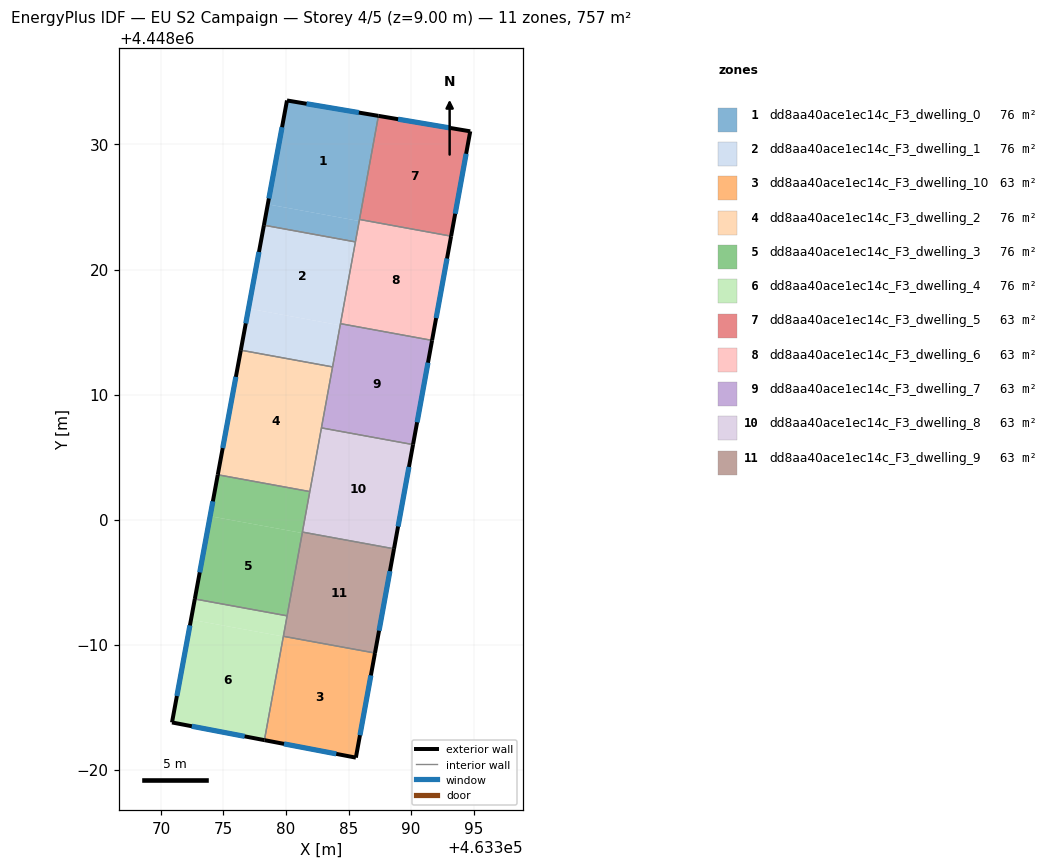
=== STOREY PLAN SPEC (per zone: floor XY polygon, exterior-wall plan segments, windows/doors) ===
zone 1: dd8aa40ace1ec14c_F3_dwelling_0  (75.7 m²)
  floor: (463387.39, 4448032.29) (463385.86, 4448023.88) (463378.54, 4448025.21) (463380.08, 4448033.52)
  floor: (463385.86, 4448023.88) (463385.55, 4448022.21) (463378.24, 4448023.54) (463378.54, 4448025.21)
  exterior wall: (463380.08, 4448033.52) – (463378.23, 4448023.54)  [10.1 m]
    window: (463379.68, 4448031.38) – (463378.63, 4448025.68)  [9.9 m²]
  exterior wall: (463387.39, 4448032.29) – (463380.08, 4448033.52)  [7.4 m]
    window: (463385.83, 4448032.55) – (463381.65, 4448033.26)  [7.3 m²]
  interior walls: 3
zone 2: dd8aa40ace1ec14c_F3_dwelling_1  (75.7 m²)
  floor: (463385.55, 4448022.21) (463384.33, 4448015.54) (463377.00, 4448016.88) (463378.24, 4448023.54)
  floor: (463384.33, 4448015.54) (463383.73, 4448012.21) (463376.39, 4448013.55) (463377.00, 4448016.88)
  exterior wall: (463378.23, 4448023.54) – (463376.39, 4448013.55)  [10.2 m]
    window: (463377.84, 4448021.40) – (463376.78, 4448015.69)  [10.0 m²]
  interior walls: 4
zone 3: dd8aa40ace1ec14c_F3_dwelling_10  (63.1 m²)
  floor: (463387.12, 4447989.32) (463385.59, 4447980.96) (463378.27, 4447982.36) (463379.79, 4447990.66)
  exterior wall: (463385.59, 4447980.96) – (463387.12, 4447989.32)  [8.5 m]
    window: (463385.92, 4447982.75) – (463386.79, 4447987.53)  [8.3 m²]
  exterior wall: (463378.27, 4447982.36) – (463385.59, 4447980.96)  [7.4 m]
    window: (463379.84, 4447982.06) – (463384.02, 4447981.26)  [7.3 m²]
  interior walls: 2
zone 4: dd8aa40ace1ec14c_F3_dwelling_2  (75.7 m²)
  floor: (463383.73, 4448012.21) (463381.91, 4448002.24) (463374.54, 4448003.58) (463376.39, 4448013.55)
  exterior wall: (463376.39, 4448013.55) – (463374.54, 4448003.58)  [10.1 m]
    window: (463375.99, 4448011.41) – (463374.94, 4448005.72)  [9.9 m²]
  interior walls: 4
zone 5: dd8aa40ace1ec14c_F3_dwelling_3  (75.7 m²)
  floor: (463381.90, 4448002.24) (463381.30, 4447998.92) (463373.93, 4448000.27) (463374.54, 4448003.58)
  floor: (463381.30, 4447998.92) (463380.09, 4447992.30) (463372.71, 4447993.65) (463373.93, 4448000.27)
  exterior wall: (463374.54, 4448003.58) – (463372.71, 4447993.65)  [10.1 m]
    window: (463374.15, 4448001.45) – (463373.10, 4447995.77)  [9.9 m²]
  interior walls: 4
zone 6: dd8aa40ace1ec14c_F3_dwelling_4  (75.7 m²)
  floor: (463379.79, 4447990.65) (463378.27, 4447982.36) (463370.88, 4447983.77) (463372.40, 4447991.99)
  floor: (463380.09, 4447992.30) (463379.79, 4447990.65) (463372.40, 4447991.99) (463372.71, 4447993.65)
  exterior wall: (463370.88, 4447983.77) – (463378.27, 4447982.36)  [7.5 m]
    window: (463372.47, 4447983.47) – (463376.69, 4447982.66)  [7.4 m²]
  exterior wall: (463372.71, 4447993.65) – (463370.88, 4447983.77)  [10.0 m]
    window: (463372.32, 4447991.53) – (463371.27, 4447985.89)  [9.8 m²]
  interior walls: 3
zone 7: dd8aa40ace1ec14c_F3_dwelling_5  (63.1 m²)
  floor: (463394.74, 4448031.05) (463393.21, 4448022.67) (463385.88, 4448024.00) (463387.39, 4448032.29)
  exterior wall: (463394.74, 4448031.05) – (463387.39, 4448032.29)  [7.4 m]
    window: (463393.16, 4448031.32) – (463388.97, 4448032.02)  [7.3 m²]
  exterior wall: (463393.21, 4448022.67) – (463394.74, 4448031.05)  [8.5 m]
    window: (463393.53, 4448024.46) – (463394.41, 4448029.26)  [8.4 m²]
  interior walls: 2
zone 8: dd8aa40ace1ec14c_F3_dwelling_6  (63.1 m²)
  floor: (463393.21, 4448022.67) (463391.68, 4448014.33) (463384.36, 4448015.67) (463385.88, 4448024.00)
  exterior wall: (463391.68, 4448014.33) – (463393.21, 4448022.67)  [8.5 m]
    window: (463392.01, 4448016.12) – (463392.88, 4448020.88)  [8.3 m²]
  interior walls: 4
zone 9: dd8aa40ace1ec14c_F3_dwelling_7  (63.1 m²)
  floor: (463391.68, 4448014.33) (463390.16, 4448006.00) (463382.84, 4448007.33) (463384.36, 4448015.67)
  exterior wall: (463390.16, 4448006.00) – (463391.68, 4448014.33)  [8.5 m]
    window: (463390.49, 4448007.78) – (463391.36, 4448012.54)  [8.3 m²]
  interior walls: 4
zone 10: dd8aa40ace1ec14c_F3_dwelling_8  (63.1 m²)
  floor: (463390.16, 4448006.00) (463388.64, 4447997.66) (463381.31, 4447999.00) (463382.84, 4448007.33)
  exterior wall: (463388.64, 4447997.66) – (463390.16, 4448006.00)  [8.5 m]
    window: (463388.96, 4447999.45) – (463389.84, 4448004.21)  [8.3 m²]
  interior walls: 4
zone 11: dd8aa40ace1ec14c_F3_dwelling_9  (63.1 m²)
  floor: (463388.64, 4447997.66) (463387.12, 4447989.32) (463379.79, 4447990.66) (463381.31, 4447999.00)
  exterior wall: (463387.12, 4447989.32) – (463388.64, 4447997.66)  [8.5 m]
    window: (463387.44, 4447991.11) – (463388.31, 4447995.87)  [8.3 m²]
  interior walls: 4

=== DERIVED (storey summary) ===
Building: EU S2 Campaign
Storey: 4 of 5  (floor level z = 9.00 m)
Storey gross floor area: 757.2 m²
Zones on this storey: 11
  - dd8aa40ace1ec14c_F3_dwelling_0: floor 75.7 m²; exterior wall 17.6 m (52.7 m²); 2 window(s) 17.2 m²; WWR 32.7%
  - dd8aa40ace1ec14c_F3_dwelling_1: floor 75.7 m²; exterior wall 10.2 m (30.5 m²); 1 window(s) 10.0 m²; WWR 32.7%
  - dd8aa40ace1ec14c_F3_dwelling_10: floor 63.1 m²; exterior wall 16.0 m (47.9 m²); 2 window(s) 15.6 m²; WWR 32.7%
  - dd8aa40ace1ec14c_F3_dwelling_2: floor 75.7 m²; exterior wall 10.1 m (30.4 m²); 1 window(s) 9.9 m²; WWR 32.7%
  - dd8aa40ace1ec14c_F3_dwelling_3: floor 75.7 m²; exterior wall 10.1 m (30.3 m²); 1 window(s) 9.9 m²; WWR 32.7%
  - dd8aa40ace1ec14c_F3_dwelling_4: floor 75.7 m²; exterior wall 17.6 m (52.7 m²); 2 window(s) 17.2 m²; WWR 32.7%
  - dd8aa40ace1ec14c_F3_dwelling_5: floor 63.1 m²; exterior wall 16.0 m (47.9 m²); 2 window(s) 15.7 m²; WWR 32.7%
  - dd8aa40ace1ec14c_F3_dwelling_6: floor 63.1 m²; exterior wall 8.5 m (25.4 m²); 1 window(s) 8.3 m²; WWR 32.7%
  - dd8aa40ace1ec14c_F3_dwelling_7: floor 63.1 m²; exterior wall 8.5 m (25.4 m²); 1 window(s) 8.3 m²; WWR 32.7%
  - dd8aa40ace1ec14c_F3_dwelling_8: floor 63.1 m²; exterior wall 8.5 m (25.4 m²); 1 window(s) 8.3 m²; WWR 32.7%
  - dd8aa40ace1ec14c_F3_dwelling_9: floor 63.1 m²; exterior wall 8.5 m (25.4 m²); 1 window(s) 8.3 m²; WWR 32.7%
Zone adjacency (shared interzone walls):
  - dd8aa40ace1ec14c_F3_dwelling_0 ↔ dd8aa40ace1ec14c_F3_dwelling_1
  - dd8aa40ace1ec14c_F3_dwelling_0 ↔ dd8aa40ace1ec14c_F3_dwelling_5
  - dd8aa40ace1ec14c_F3_dwelling_0 ↔ dd8aa40ace1ec14c_F3_dwelling_6
  - dd8aa40ace1ec14c_F3_dwelling_1 ↔ dd8aa40ace1ec14c_F3_dwelling_2
  - dd8aa40ace1ec14c_F3_dwelling_1 ↔ dd8aa40ace1ec14c_F3_dwelling_6
  - dd8aa40ace1ec14c_F3_dwelling_1 ↔ dd8aa40ace1ec14c_F3_dwelling_7
  - dd8aa40ace1ec14c_F3_dwelling_10 ↔ dd8aa40ace1ec14c_F3_dwelling_4
  - dd8aa40ace1ec14c_F3_dwelling_10 ↔ dd8aa40ace1ec14c_F3_dwelling_9
  - dd8aa40ace1ec14c_F3_dwelling_2 ↔ dd8aa40ace1ec14c_F3_dwelling_3
  - dd8aa40ace1ec14c_F3_dwelling_2 ↔ dd8aa40ace1ec14c_F3_dwelling_7
  - dd8aa40ace1ec14c_F3_dwelling_2 ↔ dd8aa40ace1ec14c_F3_dwelling_8
  - dd8aa40ace1ec14c_F3_dwelling_3 ↔ dd8aa40ace1ec14c_F3_dwelling_4
  - dd8aa40ace1ec14c_F3_dwelling_3 ↔ dd8aa40ace1ec14c_F3_dwelling_8
  - dd8aa40ace1ec14c_F3_dwelling_3 ↔ dd8aa40ace1ec14c_F3_dwelling_9
  - dd8aa40ace1ec14c_F3_dwelling_4 ↔ dd8aa40ace1ec14c_F3_dwelling_9
  - dd8aa40ace1ec14c_F3_dwelling_5 ↔ dd8aa40ace1ec14c_F3_dwelling_6
  - dd8aa40ace1ec14c_F3_dwelling_6 ↔ dd8aa40ace1ec14c_F3_dwelling_7
  - dd8aa40ace1ec14c_F3_dwelling_7 ↔ dd8aa40ace1ec14c_F3_dwelling_8
  - dd8aa40ace1ec14c_F3_dwelling_8 ↔ dd8aa40ace1ec14c_F3_dwelling_9